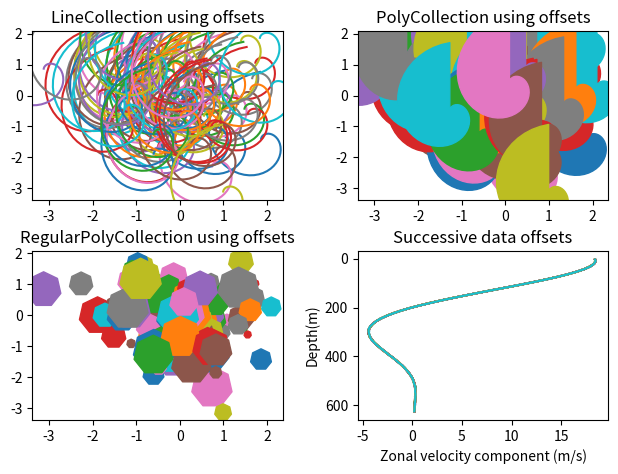

Generate this figure with matplotlib:
import matplotlib.pyplot as plt
from matplotlib import collections, colors, transforms
import numpy as np

nverts = 50
npts = 100

r = np.arange(nverts)
theta = np.linspace(0, 2*np.pi, nverts)
xx = r * np.sin(theta)
yy = r * np.cos(theta)
spiral = list(zip(xx, yy))

rs = np.random.RandomState(19680801)

xo = rs.randn(npts)
yo = rs.randn(npts)
xyo = list(zip(xo, yo))

colors = [colors.to_rgba(c)
          for c in plt.rcParams['axes.prop_cycle'].by_key()['color']]

fig, axes = plt.subplots(2, 2)
fig.subplots_adjust(top=0.92, left=0.07, right=0.97, hspace=0.3, wspace=0.3)
((ax1, ax2), (ax3, ax4)) = axes

col = collections.LineCollection([spiral], offsets=xyo, transOffset=ax1.transData)
trans = fig.dpi_scale_trans + transforms.Affine2D().scale(1.0/72.0)
col.set_transform(trans)
ax1.add_collection(col, autolim=True)
col.set_color(colors)
ax1.autoscale_view()
ax1.set_title('LineCollection using offsets')

col = collections.PolyCollection([spiral], offsets=xyo, transOffset=ax2.transData)
trans = transforms.Affine2D().scale(fig.dpi/72.0)
col.set_transform(trans)
ax2.add_collection(col, autolim=True)
col.set_color(colors)
ax2.autoscale_view()
ax2.set_title('PolyCollection using offsets')

col = collections.RegularPolyCollection(7, sizes=np.abs(xx) * 10.0, offsets=xyo, transOffset=ax3.transData)
trans = transforms.Affine2D().scale(fig.dpi/72.0)
col.set_transform(trans)
ax3.add_collection(col, autolim=True)
col.set_color(colors)
ax3.autoscale_view()
ax3.set_title('RegularPolyCollection using offsets')

nverts = 60
ncurves = 20
offs = (0.1, 0.0)

yy = np.linspace(0, 2*np.pi, nverts)
ym = np.max(yy)
xx = (0.2 + (ym -yy)**2 * np.cos(yy-0.4)*0.5)
segs = []
for i in range(ncurves):
    xxx = xx + 0.02*rs.randn(nverts)
    curve = list(zip(xxx, yy*100))
    segs.append(curve)

col = collections.LineCollection(segs, offsets = offs)
ax4.add_collection(col, autolim=True)
col.set_color(colors)
ax4.autoscale_view()
ax4.set_title('Successive data offsets')
ax4.set_xlabel('Zonal velocity component (m/s)')
ax4.set_ylabel('Depth(m)')
ax4.set_ylim(ax4.get_ylim()[::-1])

plt.show()
